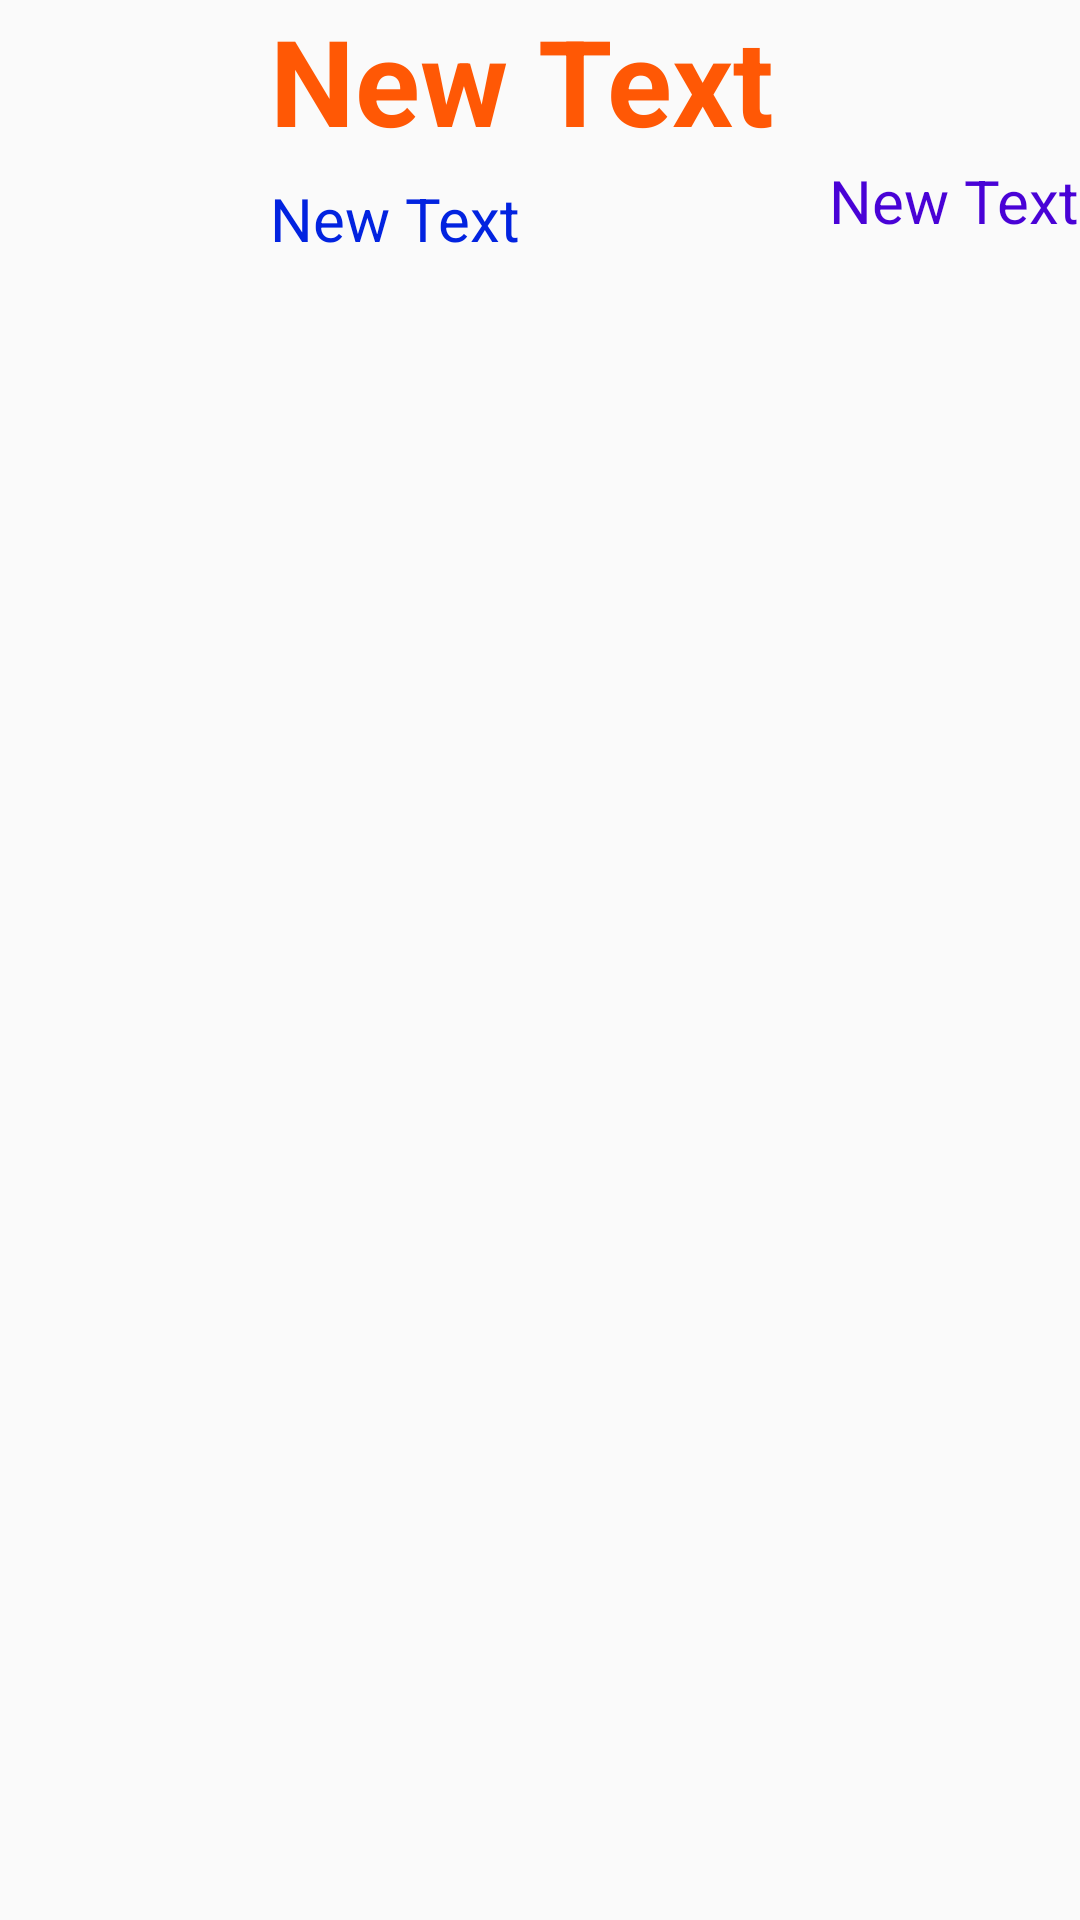

The Android layout XML behind this screen, and the referenced resources:
<!-- AndroidManifest.xml: application theme AppTheme -->
<!-- res/layout/datatest_item.xml -->
<?xml version="1.0" encoding="utf-8"?>
<LinearLayout xmlns:android="http://schemas.android.com/apk/res/android"
    android:layout_width="match_parent"
    android:layout_height="match_parent">

    <ImageView
        android:layout_width="80dp"
        android:layout_height="80dp"
        android:id="@+id/list_imageView"
        android:src="@drawable/singer"/>
    <LinearLayout
        android:orientation="vertical"
        android:layout_width="match_parent"
        android:layout_height="wrap_content"
        android:layout_marginLeft="10dp">

        <TextView
            android:layout_width="wrap_content"
            android:layout_height="wrap_content"
            android:text="New Text"
            android:id="@+id/list_textView"
            android:textSize="40dp"
            android:textStyle="bold"
            android:textColor="#ff5805"/>
        <RelativeLayout
            android:layout_width="match_parent"
            android:layout_height="wrap_content">

            <TextView
                android:layout_width="wrap_content"
                android:layout_height="wrap_content"
                android:layout_alignParentLeft="true"
                android:text="New Text"
                android:id="@+id/list_textView2"
                android:textSize="20dp"
                android:textColor="#0223e0"
                android:layout_marginTop="6dp"/>
            <TextView
                android:layout_width="wrap_content"
                android:layout_height="wrap_content"
                android:layout_alignParentRight="true"
                android:text="New Text"
                android:id="@+id/list_textView3"
                android:textSize="20dp"
                android:textColor="#4902d6" />

        </RelativeLayout>

    </LinearLayout>

</LinearLayout>
<!-- resources referenced by this layout -->
<resources>
  <style name="AppTheme" parent="Theme.AppCompat.Light.DarkActionBar">
          
          <item name="colorPrimary">@color/colorPrimary</item>
          <item name="colorPrimaryDark">@color/colorPrimaryDark</item>
          <item name="colorAccent">@color/colorAccent</item>
      </style>
  <!-- not gathered from this repository: default colours our renderer supplied (Android Studio template values) -->
  <color name="colorPrimary">#FF6200EE</color>
  <color name="colorPrimaryDark">#FF3700B3</color>
  <color name="colorAccent">#FF03DAC5</color>
</resources>
